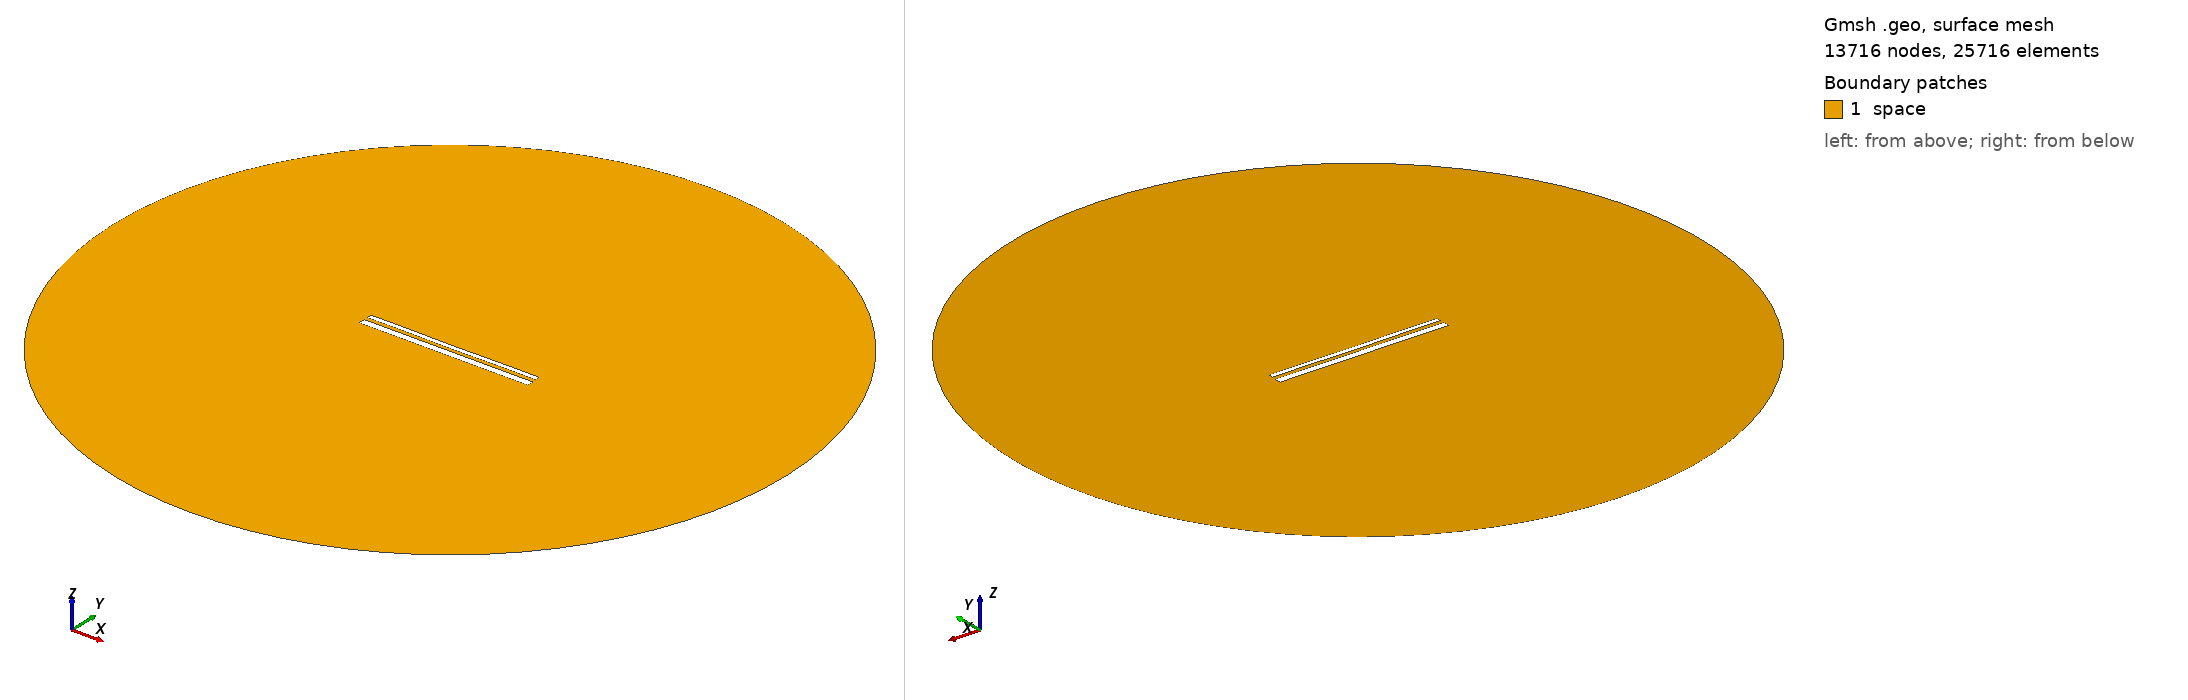

Gmsh geometry script, surface-meshed: 13716 nodes, 25716 surface elements. Boundary patches (legend numbers): 1 space. Left view from above one corner, right view from below the opposite corner. Legend entries are the model's physical surfaces. The drawing asked Gmsh for element sizes between 1% and 20% of the model's largest extent; the script's own settings can give other sizes.

=== 13414.geo (drawn) ===
//---------------------------------------
// Geometry kernel
//---------------------------------------

SetFactory("OpenCASCADE");



//---------------------------------------
// Parameters of the geometry
//---------------------------------------

// Overetch of the upper plate
overetch = 0.5;

// Distance between the plates
distance = 1.75;

// Discretization over the x axis (for the deformation)
nx = 50; 

// Length of the plate
L = 100 - overetch; 

// Number of modes
n = 4; 

// 1st mode coefficient
coeff(1) = 0.0;
beta(1) = 0.596864 * 3.1415926535 / L;

// 2nd mode coefficient
coeff(2) = -0.075;
beta(2) = 1.49418 * 3.1415926535 / L;

// 3rd mode coefficient
coeff(3) = 0.0;
beta(3) = 2.50025 * 3.1415926535 / L;

// 4th mode coefficient
coeff(4) = 0.07499999999999998;
beta(4) = 3.49999 * 3.1415926535 / L;



//---------------------------------------
// Upper plate (deformed rectangle)
//---------------------------------------

// Coordiantes of the upper plate
xmin = -50;
xmax = 50 - overetch;

// Height of the upper plate
yheight = 4 - 2 * overetch;

// Indexes of the points
UpperID[] = {};
LowerID[] = {};
LeftID[] = {};
RightID[] = {};

// Point index
p = 1;

// Horizontal edges
For i In {1:nx}
    x = xmin + (i-1)*(xmax - xmin)/(nx-1);

    y_bottom = distance / 2 + overetch;
    For j In {1:n}
        C = (Cosh(beta(j)*L) + Cos(beta(j)*L)) / (Sinh(beta(j)*L) + Sin(beta(j)*L));
        y_bottom  = y_bottom + coeff(j) * (Cosh(beta(j)*(x+50)) - Cos(beta(j)*(x+50)) - C * (Sinh(beta(j)*(x+50)) - Sin(beta(j)*(x+50))));
    EndFor

    y_top = y_bottom + yheight;

    Point(p) = {x, y_top, 0, 1.0};
    UpperID[i] = p;
    p = p + 1;

    Point(p) = {x, y_bottom, 0, 1.0};
    LowerID[i] = p;
    p = p + 1;
EndFor

// Create point lists
UpperPts[] = {}; LowerPts[] = {};
For i In {1:nx}
  UpperPts[] += {UpperID[i]};
  LowerPts[] += {LowerID[i]};
EndFor

// Build splines
Spline(1) = {UpperPts[]};
Spline(2) = {LowerPts[]};
Line(3) = {LowerPts[nx-1], UpperPts[nx-1]};
Line(4) = {LowerPts[0], UpperPts[0]};

// Build the plane surface
Curve Loop(1) = {2, 3, -1, -4};
Plane Surface(1) = {1};



//---------------------------------------
// Lower plate (rectangle)
//---------------------------------------

// Vertices
Point(1001) = {-50, -1, 0, 1.0};
Point(1002) = { 50, -1, 0, 1.0};
Point(1003) = { 50,  -5, 0, 1.0};
Point(1004) = {-50,  -5, 0, 1.0};

// Edges
Line(5) = {1001, 1002};
Line(6) = {1002, 1003};
Line(7) = {1003, 1004};
Line(8) = {1004, 1001};

// Plane surface
Line Loop(2) = {5, 6, 7, 8};
Plane Surface(2) = {2}; 



//---------------------------------------
// Outer (fictious) boundary
//---------------------------------------

// Points
Point(1005) = {0, 0, 0};       // Center
Point(1006) = {200, 0, 0};     // Start point
Point(1007) = {0, 200, 0};     // 90 degrees
Point(1008) = {-200, 0, 0};    // 180 degrees
Point(1009) = {0, -200, 0};    // 270 degrees

// Circle arcs (each needs start, center, end)
Circle(9) = {1006, 1005, 1007};
Circle(10) = {1007, 1005, 1008};
Circle(11) = {1008, 1005, 1009};
Circle(12) = {1009, 1005, 1006};

// Plane surface for the entire domain
Curve Loop(3) = {9, 10, 11, 12};
Surface(3) = {3};

// Subtract the plates from the whole domain to obtain the actual domain where we want to solve the equations
BooleanDifference{ Surface{3}; Delete; }{ Surface{1}; Surface{2}; Delete; }




//---------------------------------------
// Transfinite Lines/Curves
//---------------------------------------

// Set the number of points on the boundaries
r = 7;

// Plates
Transfinite Curve {1, 2} = 50*r Using Progression 1;
Transfinite Curve {3, 4} = 2*r Using Progression 1;
Transfinite Line {5, 7} = 50*r Using Progression 1;
Transfinite Line {6, 8} = 2*r Using Progression 1;

// Outer boundary
Transfinite Line {9, 10, 11, 12} = 20 Using Progression 1;



//---------------------------------------
// Physical groups
//---------------------------------------                

// Physical curves (boundaries)
Physical Line("force_segment", 10) = {2};
Physical Line("upper_plate", 11) = {1, 3, 4};
Physical Line("lower_plate", 12) = {5, 6, 7, 8};
Physical Line("boundary", 20) = {9, 10, 11, 12};

// Physical Surfaces
Physical Surface("space", 30) = {3};



//---------------------------------------
// 6. Generate the Mesh
//---------------------------------------

// 2D mesh generation
Mesh 2;
